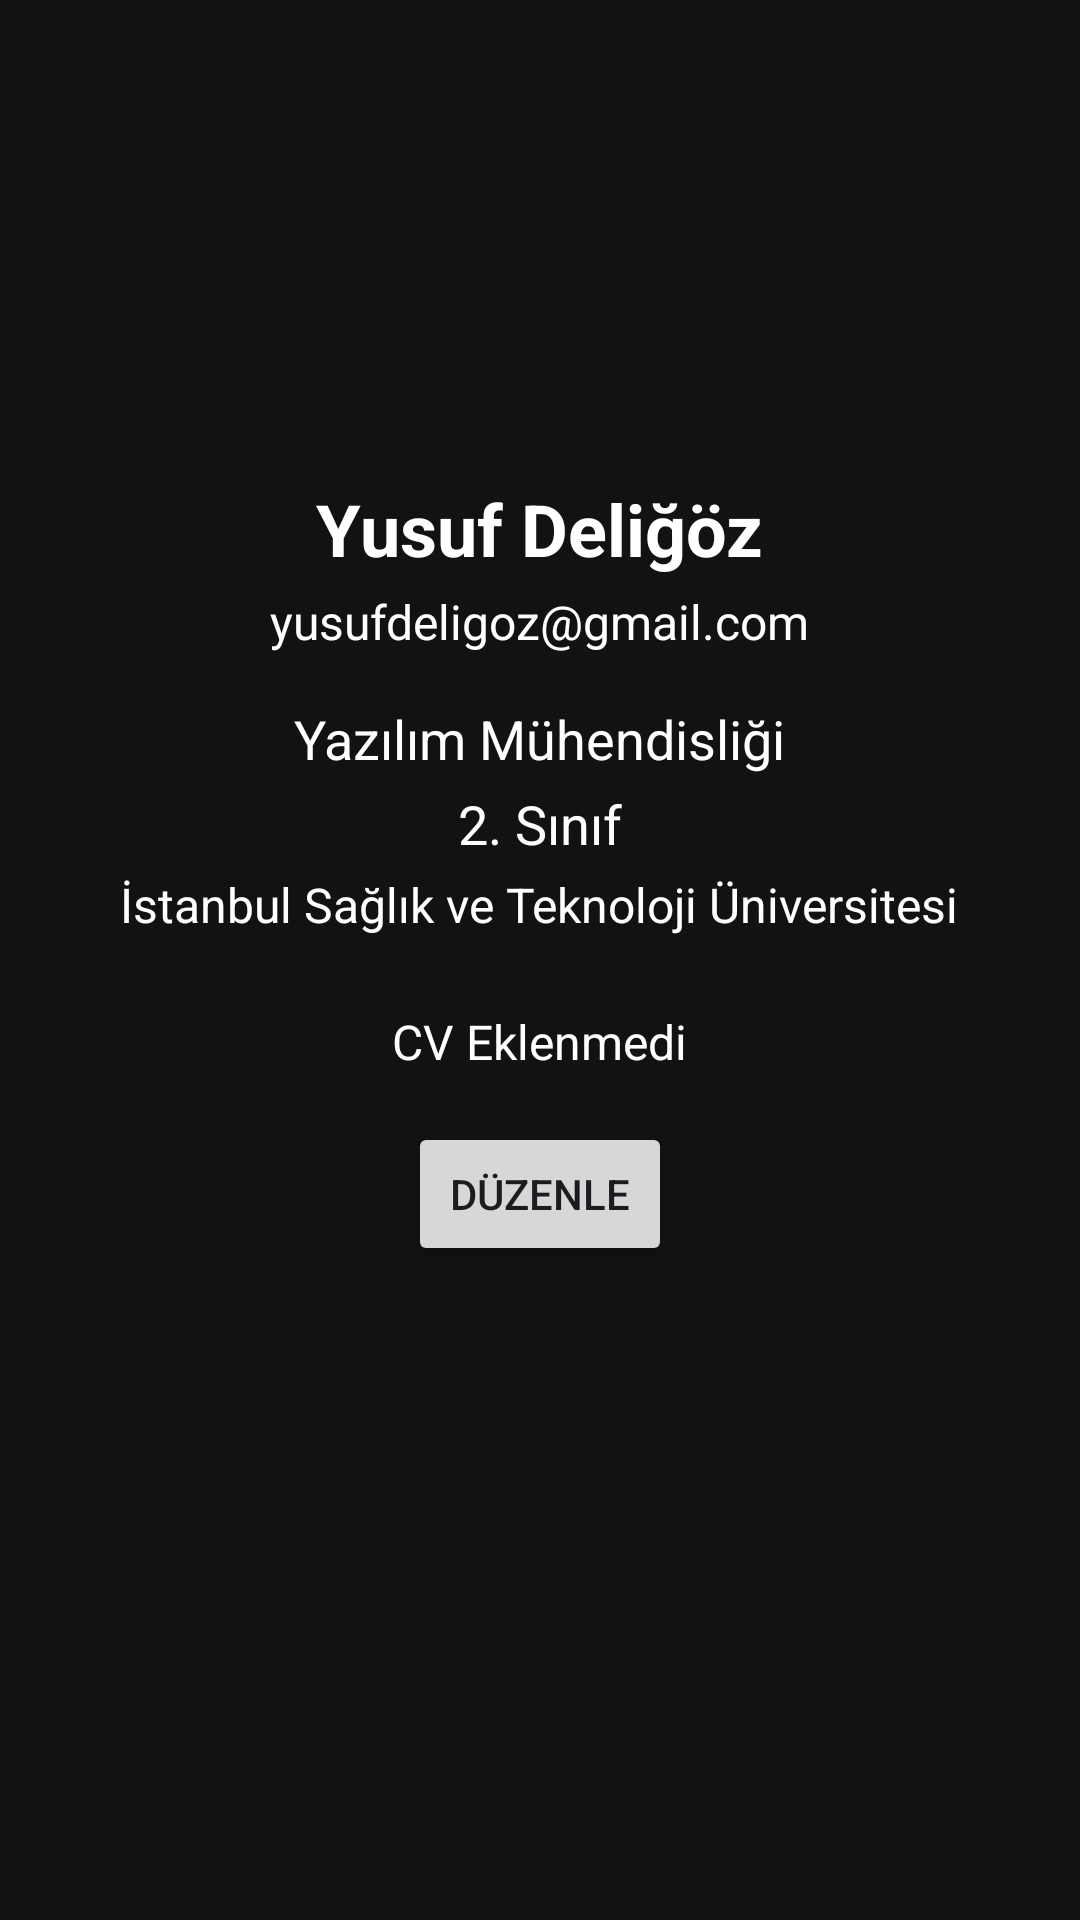

Android layout source for this screen:
<!-- AndroidManifest.xml: application theme Theme.MySocilUni -->
<!-- res/layout/activity_profile.xml -->
<?xml version="1.0" encoding="utf-8"?>
<ScrollView
    xmlns:android="http://schemas.android.com/apk/res/android"
    android:layout_width="match_parent"
    android:layout_height="match_parent"
    android:background="#121212">

    <LinearLayout
        android:layout_width="match_parent"
        android:layout_height="wrap_content"
        android:orientation="vertical"
        android:gravity="center_horizontal"
        android:padding="24dp">

        <ImageView
            android:id="@+id/imageViewProfile"
            android:layout_width="120dp"
            android:layout_height="120dp"
            android:src="@drawable/ic_launcher_foreground"
            android:layout_marginBottom="16dp"
            android:contentDescription="Profile Picture" />

        <TextView
            android:id="@+id/textViewName"
            android:layout_width="wrap_content"
            android:layout_height="wrap_content"
            android:text="Yusuf Deliğöz"
            android:textSize="24sp"
            android:textColor="@android:color/white"
            android:textStyle="bold"
            android:layout_marginBottom="4dp" />

        <TextView
            android:id="@+id/textViewEmail"
            android:layout_width="wrap_content"
            android:layout_height="wrap_content"
            android:text="yusufdeligoz@gmail.com"
            android:textSize="16sp"
            android:textColor="@android:color/white"
            android:layout_marginBottom="16dp" />

        <TextView
            android:id="@+id/textViewDepartment"
            android:layout_width="wrap_content"
            android:layout_height="wrap_content"
            android:text="Yazılım Mühendisliği"
            android:textSize="18sp"
            android:textColor="@android:color/white"
            android:layout_marginBottom="4dp" />

        <TextView
            android:id="@+id/textViewClass"
            android:layout_width="wrap_content"
            android:layout_height="wrap_content"
            android:text="2. Sınıf"
            android:textSize="18sp"
            android:textColor="@android:color/white"
            android:layout_marginBottom="4dp" />

        <TextView
            android:id="@+id/textViewUniversity"
            android:layout_width="wrap_content"
            android:layout_height="wrap_content"
            android:text="İstanbul Sağlık ve Teknoloji Üniversitesi"
            android:textSize="16sp"
            android:textColor="@android:color/white"
            android:gravity="center"
            android:layout_marginBottom="24dp" />

        <TextView
            android:id="@+id/textViewCV"
            android:layout_width="wrap_content"
            android:layout_height="wrap_content"
            android:text="CV Eklenmedi"
            android:textSize="16sp"
            android:textColor="@android:color/white"
            android:layout_marginBottom="16dp" />
        <Button
            android:id="@+id/buttonEditProfile"
            android:layout_width="wrap_content"
            android:layout_height="wrap_content"
            android:text="Düzenle" />


    </LinearLayout>

</ScrollView>
<!-- resources referenced by this layout -->
<resources>
  <style name="Theme.MySocilUni" parent="Base.Theme.MySocilUni" />
  <style name="Base.Theme.MySocilUni" parent="Theme.Material3.Light.NoActionBar">
          
          <item name="colorPrimary">@color/white</item>
          <item name="android:windowFullscreen">true</item>
          <item name="android:windowTranslucentNavigation">true</item>
          <item name="android:windowTranslucentStatus">true</item>
      </style>
  <color name="white">#FFFFFFFF</color>
</resources>
